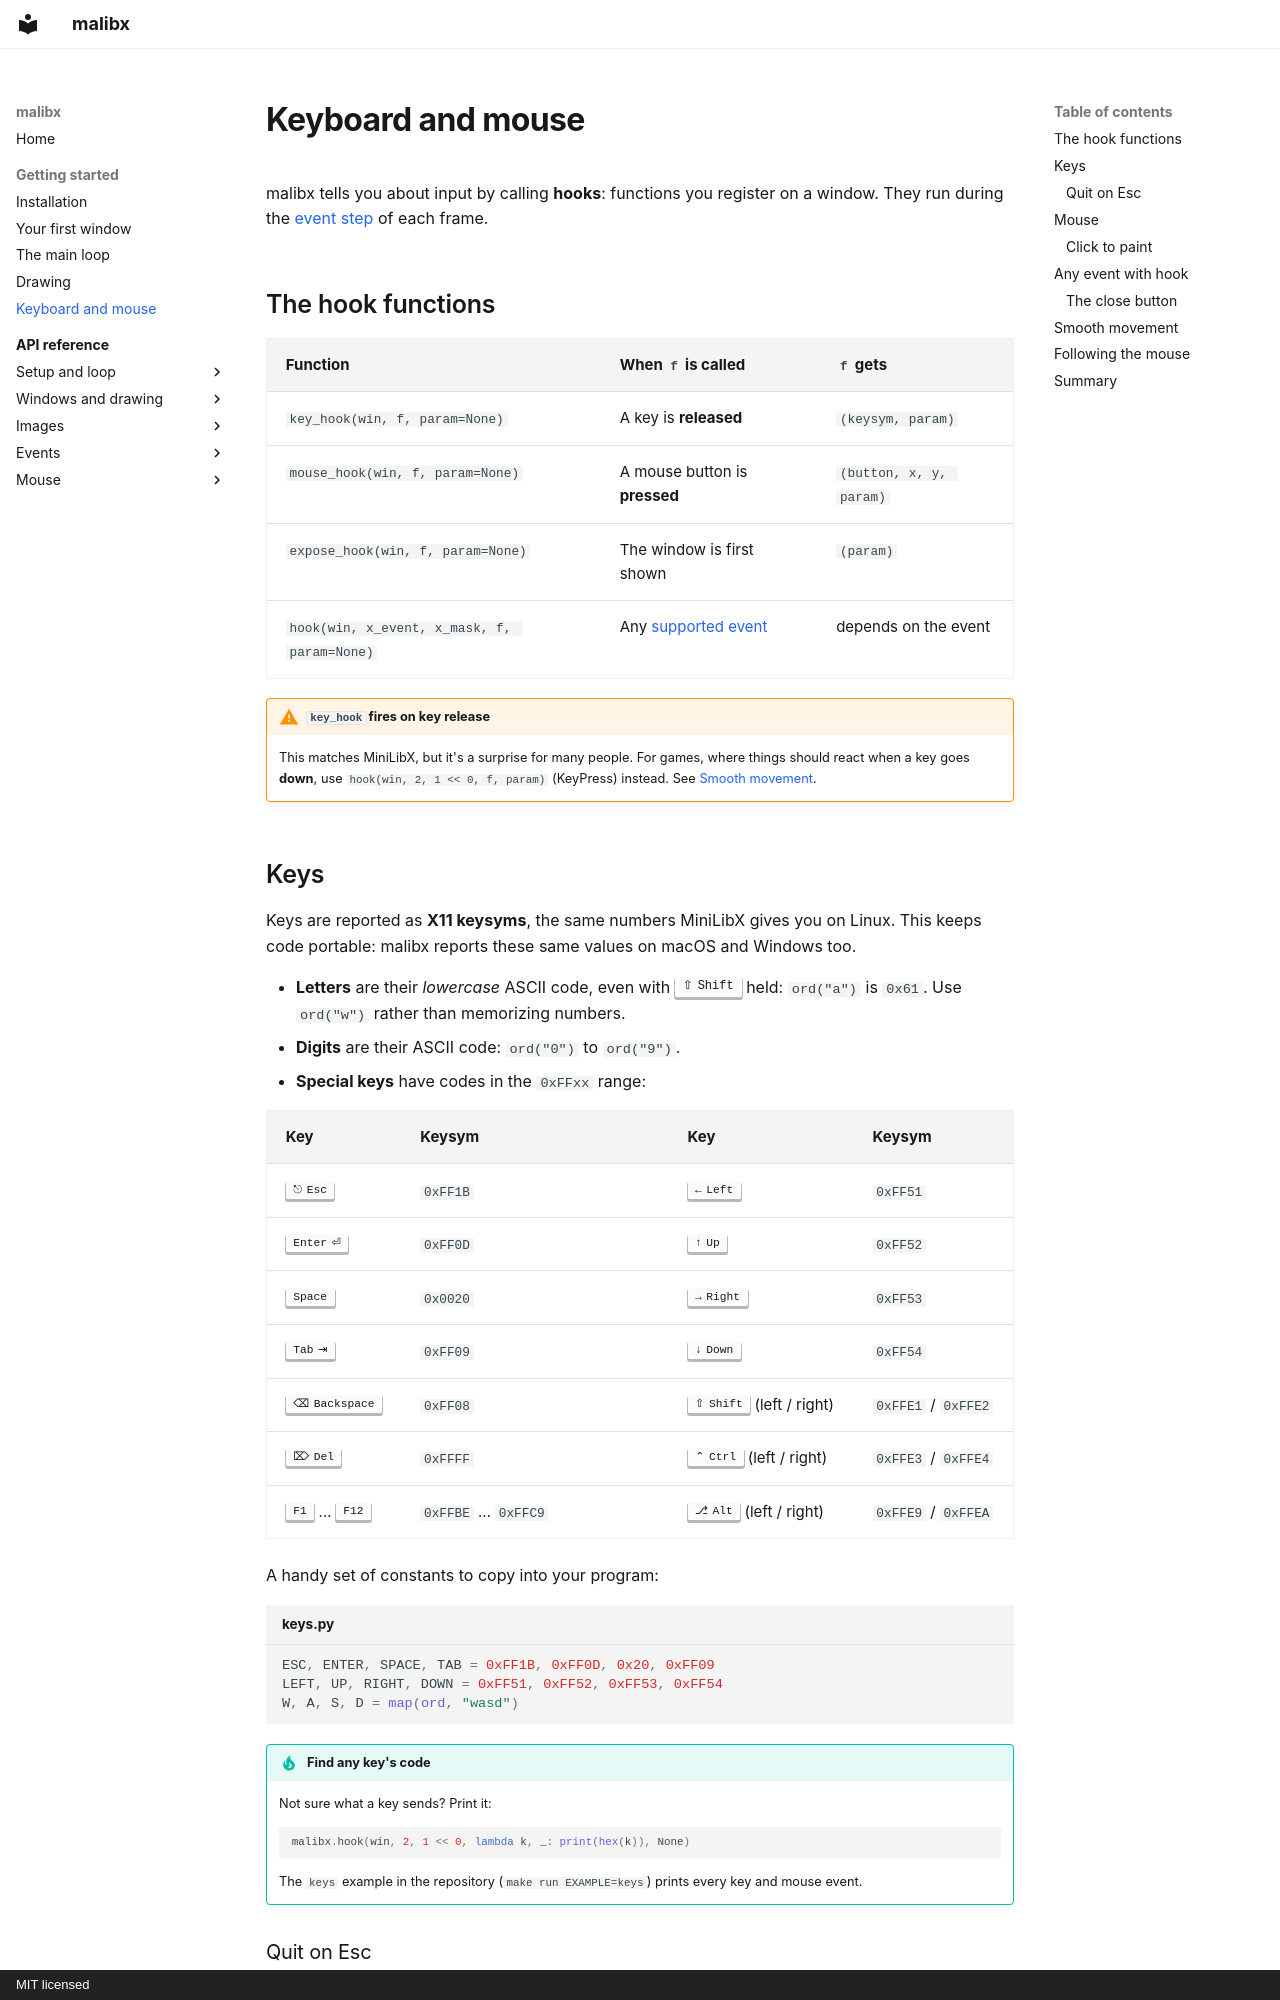

repository: 0xmthan/malibx · page: getting-started/input/index.html · generator: mkdocs · copyright: MIT licensed

# Keyboard and mouse

malibx tells you about input by calling **hooks**: functions you register on
a window. They run during the [event step](the-loop.md#frames) of each frame.

## The hook functions

| Function | When `f` is called | `f` gets |
|---|---|---|
| `key_hook(win, f, param=None)` | A key is **released** | `(keysym, param)` |
| `mouse_hook(win, f, param=None)` | A mouse button is **pressed** | `(button, x, y, param)` |
| `expose_hook(win, f, param=None)` | The window is first shown | `(param)` |
| `hook(win, x_event, x_mask, f, param=None)` | Any [supported event](#any-event-with-hook) | depends on the event |

!!! warning "`key_hook` fires on key **release**"
    This matches MiniLibX, but it's a surprise for many people. For games,
    where things should react when a key goes **down**, use
    `hook(win, 2, 1 << 0, f, param)` (KeyPress) instead. See
    [Smooth movement](#smooth-movement).

## Keys

Keys are reported as **X11 keysyms**, the same numbers MiniLibX gives you on
Linux. This keeps code portable: malibx reports these same values on macOS
and Windows too.

- **Letters** are their *lowercase* ASCII code, even with ++shift++ held:
  `ord("a")` is `0x61`. Use `ord("w")` rather than memorizing numbers.
- **Digits** are their ASCII code: `ord("0")` to `ord("9")`.
- **Special keys** have codes in the `0xFFxx` range:

| Key | Keysym | | Key | Keysym |
|---|---|---|---|---|
| ++esc++ | `0xFF1B` | | ++arrow-left++ | `0xFF51` |
| ++enter++ | `0xFF0D` | | ++arrow-up++ | `0xFF52` |
| ++space++ | `0x0020` | | ++arrow-right++ | `0xFF53` |
| ++tab++ | `0xFF09` | | ++arrow-down++ | `0xFF54` |
| ++backspace++ | `0xFF08` | | ++shift++ (left / right) | `0xFFE1` / `0xFFE2` |
| ++del++ | `0xFFFF` | | ++ctrl++ (left / right) | `0xFFE3` / `0xFFE4` |
| ++f1++ … ++f12++ | `0xFFBE` … `0xFFC9` | | ++alt++ (left / right) | `0xFFE9` / `0xFFEA` |

A handy set of constants to copy into your program:

```python title="keys.py"
ESC, ENTER, SPACE, TAB = 0xFF1B, 0xFF0D, 0x20, 0xFF09
LEFT, UP, RIGHT, DOWN = 0xFF51, 0xFF52, 0xFF53, 0xFF54
W, A, S, D = map(ord, "wasd")
```

!!! tip "Find any key's code"
    Not sure what a key sends? Print it:

    ```python
    malibx.hook(win, 2, 1 << 0, lambda k, _: print(hex(k)), None)
    ```

    The `keys` example in the repository (`make run EXAMPLE=keys`) prints
    every key and mouse event.

### Quit on Esc

```python
def on_key(keysym, param):
    if keysym == ESC:
        malibx.loop_end(mlx)

malibx.key_hook(win, on_key)
```
